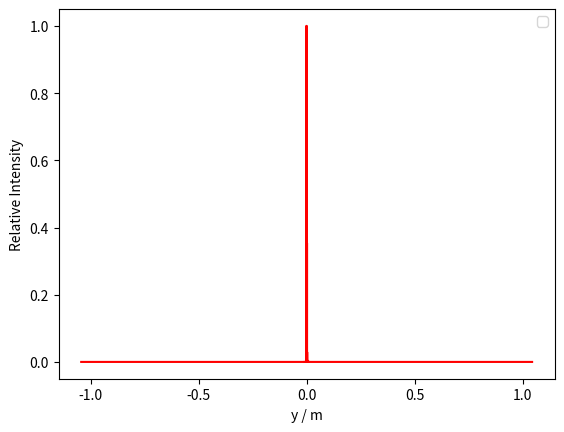

Write Python code to recreate this figure.
import numpy as np
import matplotlib.pyplot as plt

def phase(x,s,m):
	toReturn = np.exp(1j*(m/2)*np.sin(2*np.pi*x/s))
	return toReturn

def phase_factor(x,l,D):
	k = 2*np.pi/l
	toReturn = np.exp(1j*k*x**2/(2*D))
	return toReturn

def central_slit(array_sizes,d,L,l,D):
	toReturn = np.zeros(array_sizes)
	width = d/L * array_sizes
	center = array_sizes/2
	w_plus = round(center + width/2)
	w_minus = round(center - width/2)
	print(center,w_plus,w_minus)
	phase_factored = np.linspace(-d/2,d/2,w_plus-w_minus,dtype=complex)
	phase_factored = phase_factor(phase_factored,l,D)
	toReturn[w_minus:w_plus]= phase_factored
	return toReturn

def central_slit_phase(array_sizes,d,L,s,m,l,D):
	toReturn = np.zeros(array_sizes,dtype = complex)
	width = d/L * array_sizes
	center = array_sizes/2
	w_plus = round(center + width/2)
	w_minus = round(center - width/2)
	toAssign = np.linspace(-d/2,d/2,w_plus-w_minus,dtype=complex)
	toAssign = phase(toAssign,s,m)
	phase_factored = np.linspace(-d/2,d/2,w_plus-w_minus,dtype=complex)
	phase_factored = phase_factor(phase_factored,l,D)
	toAssign = phase_factored*toAssign
	toReturn[w_minus:w_plus]= toAssign
	return toReturn

l = 500e-9 #wavelength
L = 5e-3 #aperture length

d1 = 100e-6 # slit width
d2 = 2e-3
D2 = 0.5 #screen - source distance
s = 100e-6 #phase spacing of aperture
m = 8

D1 = 5e-3

array_sizes = 2**18
x1 = np.fft.fftshift(np.fft.fftfreq(array_sizes,L/array_sizes))
x1 = x1*l*D1/(2*np.pi)
A1 = central_slit(array_sizes,d1,L,l,D1)
fft1 = np.fft.fftshift(np.fft.fft(A1))
fft12 = np.abs(fft1)**2
fft12 = fft12/np.max(fft12)
plt.plot(x1,fft12,'r',label = '')
plt.xlabel('y / m')
plt.ylabel('Relative Intensity')
plt.legend(loc='best')
plt.grid()
plt.show()

x2 = np.fft.fftshift(np.fft.fftfreq(array_sizes,L/array_sizes))
x2 = x2*l*D2/(2*np.pi)
A2 = central_slit_phase(array_sizes,d2,L,s,m,l,D2)
fft2 = np.fft.fftshift(np.fft.fft(A2))
fft22 = np.abs(fft2)**2
fft22 = fft22/np.max(fft22)
plt.plot(x2,fft22,'r',label = '')
plt.xlabel('y / m')
plt.ylabel('Relative Intensity')
plt.legend(loc='best')
plt.grid()
plt.show()
